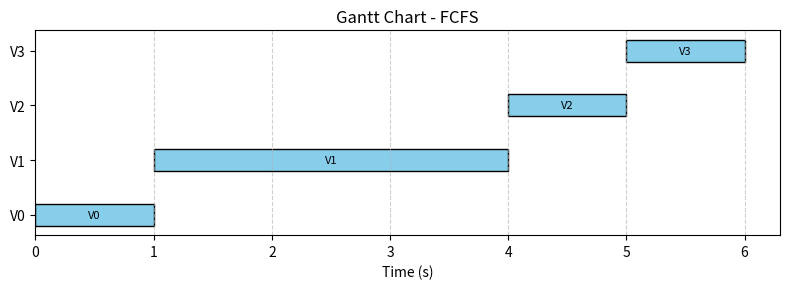
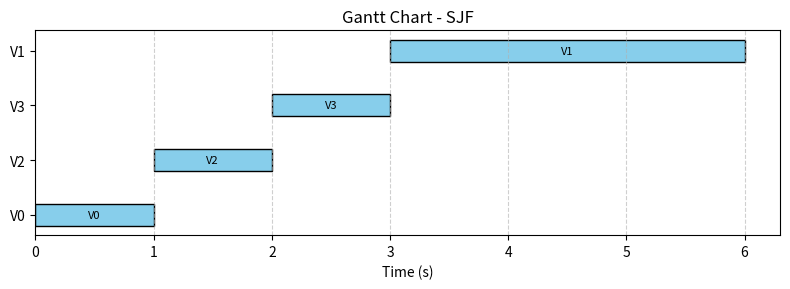

Python code for these plots, in order:
import heapq
import matplotlib.pyplot as plt

# Constants
VEHICLE_TYPES = {'car': 5, 'bus': 10, 'truck': 15}

# Example vehicles from paper (same data for FCFS and SJF)
EXAMPLE_VEHICLES = [
    {'id': 0, 'vtype': 'car',   'entry_time': 0.0,  'cross_time': 1.0},
    {'id': 1, 'vtype': 'truck', 'entry_time': 0.1,  'cross_time': 3.0},
    {'id': 2, 'vtype': 'car',   'entry_time': 0.5,  'cross_time': 1.0},
    {'id': 3, 'vtype': 'car',   'entry_time': 1.0,  'cross_time': 1.0},
]

class Vehicle:
    def __init__(self, vid, vtype, entry_time, cross_time):
        self.id = vid
        self.vtype = vtype
        self.entry_time = entry_time
        self.cross_time = cross_time
        self.scheduled_time = None

    def __lt__(self, other):
        return self.id < other.id

class Scheduler:
    def __init__(self, policy='SJF'):
        self.policy = policy  # 'SJF' or 'FCFS'
        self.vehicles = []
        self.schedule = []

    def add_vehicle(self, vehicle):
        self.vehicles.append(vehicle)

    def run_schedule(self):
        if self.policy == 'FCFS':
            self.vehicles.sort(key=lambda v: v.entry_time)
        elif self.policy == 'SJF':
            self.vehicles.sort(key=lambda v: v.cross_time)

        current_time = 0
        for v in self.vehicles:
            v.scheduled_time = max(current_time, v.entry_time)
            self.schedule.append(v)
            current_time = v.scheduled_time + v.cross_time

    def print_schedule(self):
        print(f"\n{self.policy} Scheduled Vehicles:")
        total_tat = 0
        total_wt = 0
        for v in self.schedule:
            tat = v.scheduled_time + v.cross_time - v.entry_time
            wt = v.scheduled_time - v.entry_time
            total_tat += tat
            total_wt += wt
            print(f"Vehicle {v.id} ({v.vtype}) | Entry: {v.entry_time:.1f}s | Scheduled: {v.scheduled_time:.1f}s | "
                  f"CrossTime: {v.cross_time:.1f}s | TAT: {tat:.1f}s | WT: {wt:.1f}s")

        avg_tat = total_tat / len(self.schedule)
        avg_wt = total_wt / len(self.schedule)
        print(f"\n{self.policy} Average Turnaround Time: {avg_tat:.2f}s")
        print(f"{self.policy} Average Waiting Time: {avg_wt:.2f}s")

    def plot_gantt_chart(self):
        fig, ax = plt.subplots(figsize=(8, 3))
        for idx, v in enumerate(self.schedule):
            ax.barh(y=idx, width=v.cross_time, left=v.scheduled_time, height=0.4,
                    color='skyblue', edgecolor='black')
            ax.text(v.scheduled_time + v.cross_time / 2, idx, f"V{v.id}",
                    ha='center', va='center', color='black', fontsize=8)

        ax.set_yticks(range(len(self.schedule)))
        ax.set_yticklabels([f"V{v.id}" for v in self.schedule])
        ax.set_xlabel("Time (s)")
        ax.set_title(f"Gantt Chart - {self.policy}")
        plt.tight_layout()
        plt.grid(True, axis='x', linestyle='--', alpha=0.6)
        plt.show()

# --- Run FCFS and SJF ---
fcfs_scheduler = Scheduler(policy='FCFS')
sjf_scheduler = Scheduler(policy='SJF')

for data in EXAMPLE_VEHICLES:
    v1 = Vehicle(data['id'], data['vtype'], data['entry_time'], data['cross_time'])
    v2 = Vehicle(data['id'], data['vtype'], data['entry_time'], data['cross_time'])
    fcfs_scheduler.add_vehicle(v1)
    sjf_scheduler.add_vehicle(v2)

fcfs_scheduler.run_schedule()
sjf_scheduler.run_schedule()

fcfs_scheduler.print_schedule()
sjf_scheduler.print_schedule()

fcfs_scheduler.plot_gantt_chart()
sjf_scheduler.plot_gantt_chart()
